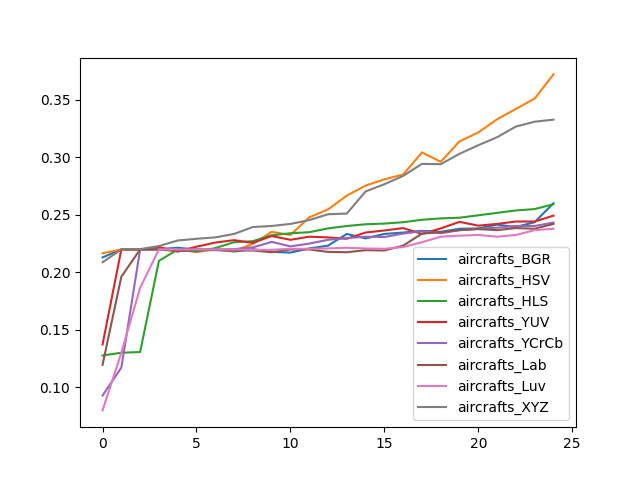

Data behind this chart, as committed beside it:
, aircrafts_BGR, aircrafts_HSV, aircrafts_HLS, aircrafts_YUV, aircrafts_YCrCb, aircrafts_Lab, aircrafts_Luv, aircrafts_XYZ
0, 0.213, 0.2166, 0.1278, 0.1374, 0.09298, 0.1197, 0.08008, 0.2088
1, 0.2199, 0.2199, 0.1302, 0.2199, 0.1173, 0.1962, 0.1302, 0.2199
2, 0.2199, 0.2199, 0.1308, 0.2199, 0.2199, 0.2199, 0.1866, 0.2202
3, 0.2202, 0.2208, 0.21, 0.222, 0.2199, 0.2199, 0.2199, 0.2229
4, 0.2214, 0.2196, 0.2199, 0.2181, 0.2199, 0.2184, 0.2199, 0.2277
5, 0.2199, 0.2178, 0.2181, 0.2223, 0.2196, 0.2196, 0.2199, 0.2292
6, 0.2199, 0.2199, 0.2211, 0.2259, 0.2199, 0.2193, 0.2199, 0.2304
7, 0.2181, 0.2187, 0.2262, 0.228, 0.2202, 0.219, 0.2199, 0.2334
8, 0.2202, 0.2247, 0.2271, 0.2256, 0.2217, 0.219, 0.2196, 0.2394
9, 0.2178, 0.2352, 0.2322, 0.2316, 0.2265, 0.2175, 0.2196, 0.2403
10, 0.2172, 0.2325, 0.234, 0.2283, 0.2226, 0.2199, 0.2205, 0.2421
11, 0.2208, 0.2478, 0.2349, 0.231, 0.225, 0.2199, 0.2205, 0.2454
12, 0.2232, 0.2546, 0.2382, 0.2304, 0.2283, 0.2178, 0.2208, 0.2504
13, 0.2334, 0.2666, 0.2403, 0.2292, 0.2298, 0.2175, 0.2214, 0.251
14, 0.2295, 0.2753, 0.2418, 0.2346, 0.231, 0.2193, 0.2208, 0.2702
15, 0.2334, 0.2807, 0.2424, 0.2364, 0.2307, 0.219, 0.2205, 0.2765
16, 0.2346, 0.2849, 0.2436, 0.2385, 0.2337, 0.2232, 0.222, 0.2837
17, 0.2361, 0.3041, 0.2457, 0.2334, 0.2358, 0.2337, 0.2262, 0.2942
18, 0.2352, 0.296, 0.2469, 0.2382, 0.234, 0.2349, 0.231, 0.2939
19, 0.2379, 0.3137, 0.2475, 0.2439, 0.2367, 0.2367, 0.2319, 0.3029
20, 0.2382, 0.3215, 0.2496, 0.2406, 0.2379, 0.2376, 0.2325, 0.3104
21, 0.2415, 0.3329, 0.2516, 0.2421, 0.2388, 0.2367, 0.231, 0.3173
22, 0.2394, 0.3419, 0.2537, 0.2442, 0.2403, 0.2385, 0.2325, 0.3266
23, 0.2436, 0.3509, 0.2549, 0.2442, 0.2403, 0.2379, 0.2367, 0.3308
24, 0.26, 0.3719, 0.2591, 0.2493, 0.2433, 0.2421, 0.2379, 0.3326
